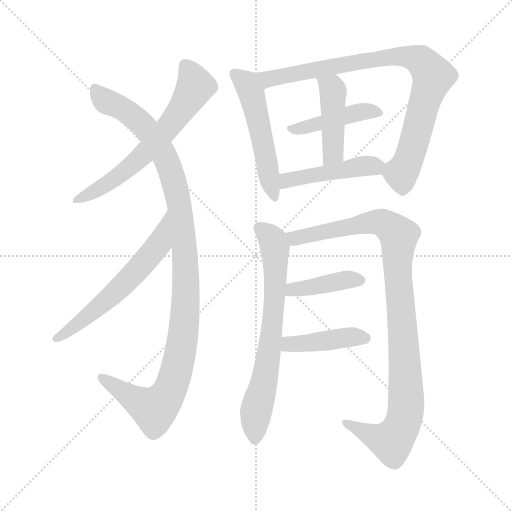
t = 0.00 s
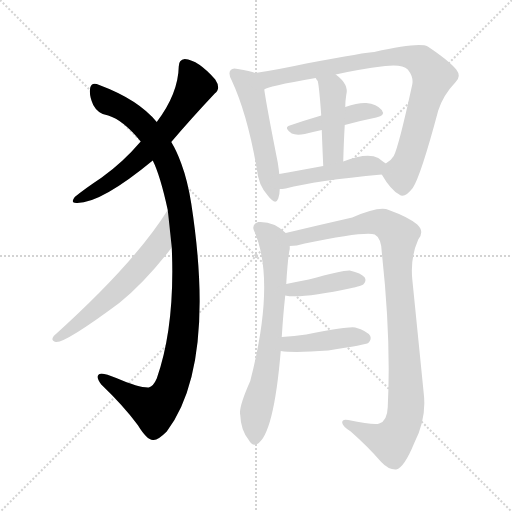
t = 1.94 s
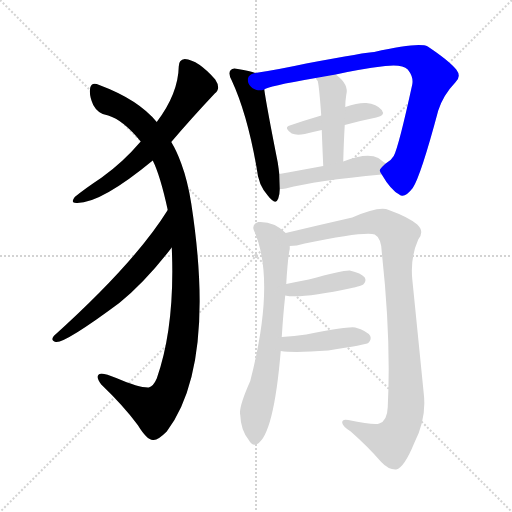
t = 3.88 s
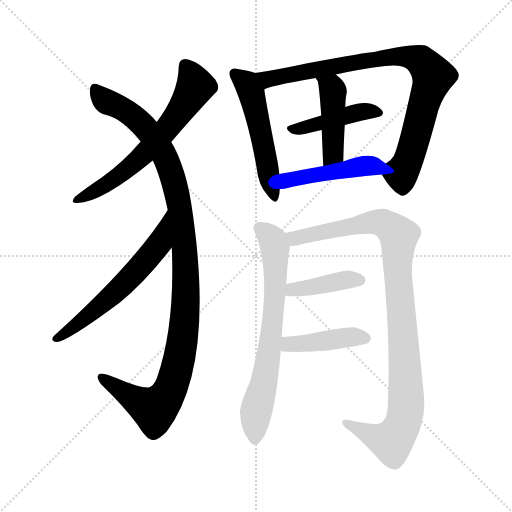
t = 5.82 s
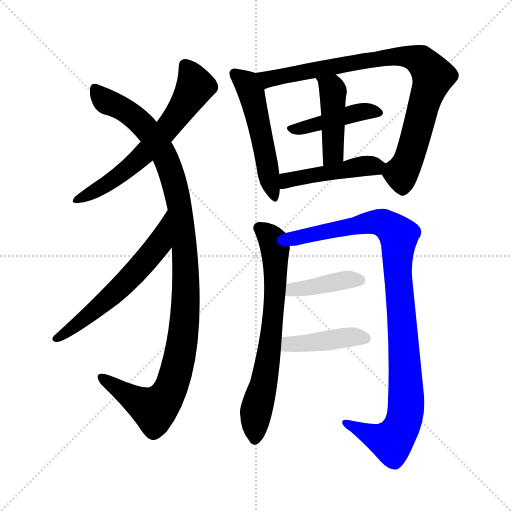
t = 7.76 s
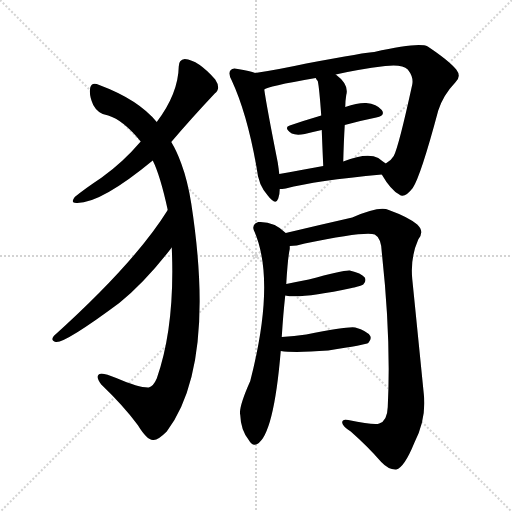
t = 9.70 s

The animated SVG that drew these frames (rendered in a browser with its animation timeline set to each time). Animation: 12 CSS @keyframes rules; one cycle of 9.70 s.

<svg version="1.1" viewBox="0 0 1024 1024" xmlns="http://www.w3.org/2000/svg">
  <g stroke="lightgray" stroke-dasharray="1,1" stroke-width="1" transform="scale(4, 4)">
    <line x1="0" y1="0" x2="256" y2="256"></line>
    <line x1="256" y1="0" x2="0" y2="256"></line>
    <line x1="128" y1="0" x2="128" y2="256"></line>
    <line x1="0" y1="128" x2="256" y2="128"></line>
  </g>
<g transform="scale(1, -1) translate(0, -900)">
   <style type="text/css">
    @keyframes keyframes0 {
      from {
       stroke: blue;
       stroke-dashoffset: 631;
       stroke-width: 128;
       }
       67% {
       animation-timing-function: step-end;
       stroke: blue;
       stroke-dashoffset: 0;
       stroke-width: 128;
       }
       to {
       stroke: black;
       stroke-width: 1024;
       }
       }
       #make-me-a-hanzi-animation-0 {
         animation: keyframes0 0.763509s both;
         animation-delay: 0.000000s;
         animation-timing-function: linear;
       }
    @keyframes keyframes1 {
      from {
       stroke: blue;
       stroke-dashoffset: 1104;
       stroke-width: 128;
       }
       78% {
       animation-timing-function: step-end;
       stroke: blue;
       stroke-dashoffset: 0;
       stroke-width: 128;
       }
       to {
       stroke: black;
       stroke-width: 1024;
       }
       }
       #make-me-a-hanzi-animation-1 {
         animation: keyframes1 1.148438s both;
         animation-delay: 0.763509s;
         animation-timing-function: linear;
       }
    @keyframes keyframes2 {
      from {
       stroke: blue;
       stroke-dashoffset: 588;
       stroke-width: 128;
       }
       66% {
       animation-timing-function: step-end;
       stroke: blue;
       stroke-dashoffset: 0;
       stroke-width: 128;
       }
       to {
       stroke: black;
       stroke-width: 1024;
       }
       }
       #make-me-a-hanzi-animation-2 {
         animation: keyframes2 0.728516s both;
         animation-delay: 1.911947s;
         animation-timing-function: linear;
       }
    @keyframes keyframes3 {
      from {
       stroke: blue;
       stroke-dashoffset: 519;
       stroke-width: 128;
       }
       63% {
       animation-timing-function: step-end;
       stroke: blue;
       stroke-dashoffset: 0;
       stroke-width: 128;
       }
       to {
       stroke: black;
       stroke-width: 1024;
       }
       }
       #make-me-a-hanzi-animation-3 {
         animation: keyframes3 0.672363s both;
         animation-delay: 2.640462s;
         animation-timing-function: linear;
       }
    @keyframes keyframes4 {
      from {
       stroke: blue;
       stroke-dashoffset: 855;
       stroke-width: 128;
       }
       74% {
       animation-timing-function: step-end;
       stroke: blue;
       stroke-dashoffset: 0;
       stroke-width: 128;
       }
       to {
       stroke: black;
       stroke-width: 1024;
       }
       }
       #make-me-a-hanzi-animation-4 {
         animation: keyframes4 0.945801s both;
         animation-delay: 3.312826s;
         animation-timing-function: linear;
       }
    @keyframes keyframes5 {
      from {
       stroke: blue;
       stroke-dashoffset: 433;
       stroke-width: 128;
       }
       58% {
       animation-timing-function: step-end;
       stroke: blue;
       stroke-dashoffset: 0;
       stroke-width: 128;
       }
       to {
       stroke: black;
       stroke-width: 1024;
       }
       }
       #make-me-a-hanzi-animation-5 {
         animation: keyframes5 0.602376s both;
         animation-delay: 4.258626s;
         animation-timing-function: linear;
       }
    @keyframes keyframes6 {
      from {
       stroke: blue;
       stroke-dashoffset: 440;
       stroke-width: 128;
       }
       59% {
       animation-timing-function: step-end;
       stroke: blue;
       stroke-dashoffset: 0;
       stroke-width: 128;
       }
       to {
       stroke: black;
       stroke-width: 1024;
       }
       }
       #make-me-a-hanzi-animation-6 {
         animation: keyframes6 0.608073s both;
         animation-delay: 4.861003s;
         animation-timing-function: linear;
       }
    @keyframes keyframes7 {
      from {
       stroke: blue;
       stroke-dashoffset: 460;
       stroke-width: 128;
       }
       60% {
       animation-timing-function: step-end;
       stroke: blue;
       stroke-dashoffset: 0;
       stroke-width: 128;
       }
       to {
       stroke: black;
       stroke-width: 1024;
       }
       }
       #make-me-a-hanzi-animation-7 {
         animation: keyframes7 0.624349s both;
         animation-delay: 5.469076s;
         animation-timing-function: linear;
       }
    @keyframes keyframes8 {
      from {
       stroke: blue;
       stroke-dashoffset: 695;
       stroke-width: 128;
       }
       69% {
       animation-timing-function: step-end;
       stroke: blue;
       stroke-dashoffset: 0;
       stroke-width: 128;
       }
       to {
       stroke: black;
       stroke-width: 1024;
       }
       }
       #make-me-a-hanzi-animation-8 {
         animation: keyframes8 0.815592s both;
         animation-delay: 6.093424s;
         animation-timing-function: linear;
       }
    @keyframes keyframes9 {
      from {
       stroke: blue;
       stroke-dashoffset: 1003;
       stroke-width: 128;
       }
       77% {
       animation-timing-function: step-end;
       stroke: blue;
       stroke-dashoffset: 0;
       stroke-width: 128;
       }
       to {
       stroke: black;
       stroke-width: 1024;
       }
       }
       #make-me-a-hanzi-animation-9 {
         animation: keyframes9 1.066243s both;
         animation-delay: 6.909017s;
         animation-timing-function: linear;
       }
    @keyframes keyframes10 {
      from {
       stroke: blue;
       stroke-dashoffset: 403;
       stroke-width: 128;
       }
       57% {
       animation-timing-function: step-end;
       stroke: blue;
       stroke-dashoffset: 0;
       stroke-width: 128;
       }
       to {
       stroke: black;
       stroke-width: 1024;
       }
       }
       #make-me-a-hanzi-animation-10 {
         animation: keyframes10 0.577962s both;
         animation-delay: 7.975260s;
         animation-timing-function: linear;
       }
    @keyframes keyframes11 {
      from {
       stroke: blue;
       stroke-dashoffset: 423;
       stroke-width: 128;
       }
       58% {
       animation-timing-function: step-end;
       stroke: blue;
       stroke-dashoffset: 0;
       stroke-width: 128;
       }
       to {
       stroke: black;
       stroke-width: 1024;
       }
       }
       #make-me-a-hanzi-animation-11 {
         animation: keyframes11 0.594238s both;
         animation-delay: 8.553223s;
         animation-timing-function: linear;
       }
</style>
<path d="M 342.5 616.0 Q 381.5 662.0 429.5 713.0 Q 442.5 723.0 430.5 741.0 Q 396.5 780.0 369.5 782.0 Q 357.5 781.0 357.5 767.0 Q 356.5 713.0 313.5 656.0 L 281.5 617.0 Q 280.5 617.0 280.5 616.0 Q 246.5 576.0 203.5 545.0 Q 167.5 521.0 149.5 506.0 Q 139.5 493.0 154.5 494.0 Q 202.5 494.0 305.5 579.0 L 342.5 616.0 Z" fill="lightgray"></path> 
<path d="M 343.5 405.0 Q 350.5 249.0 313.5 143.0 Q 306.5 127.0 297.5 125.0 Q 279.5 124.0 232.5 144.0 Q 201.5 157.0 196.5 150.0 Q 192.5 144.0 202.5 131.0 Q 247.5 88.0 275.5 50.0 Q 294.5 19.0 306.5 20.0 Q 315.5 19.0 333.5 37.0 Q 432.5 169.0 382.5 493.0 Q 375.5 538.0 362.5 573.0 Q 353.5 598.0 342.5 616.0 L 313.5 656.0 Q 276.5 701.0 198.5 730.0 Q 183.5 737.0 180.5 725.0 Q 177.5 710.0 186.5 690.0 Q 196.5 671.0 216.5 669.0 Q 246.5 660.0 281.5 617.0 L 305.5 579.0 Q 320.5 549.0 335.5 480.0 L 343.5 405.0 Z" fill="lightgray"></path> 
<path d="M 335.5 480.0 Q 269.5 374.0 107.5 228.0 Q 100.5 219.0 111.5 216.0 Q 129.5 213.0 238.5 294.0 Q 290.5 336.0 343.5 405.0 C 361.5 429.0 351.5 505.0 335.5 480.0 Z" fill="lightgray"></path> 
<path d="M 510.5 754.0 Q 500.5 758.0 475.5 762.0 Q 465.5 765.0 461.5 760.0 Q 455.5 754.0 463.5 739.0 Q 494.5 672.0 513.5 563.0 Q 516.5 530.0 535.5 509.0 Q 551.5 488.0 556.5 503.0 Q 559.5 512.0 559.5 522.0 L 558.5 552.0 Q 557.5 562.0 555.5 575.0 Q 533.5 686.0 528.5 721.0 C 524.5 750.0 524.5 750.0 510.5 754.0 Z" fill="lightgray"></path> 
<path d="M 763.5 551.0 Q 781.5 520.0 798.5 511.0 Q 808.5 502.0 825.5 524.0 Q 841.5 548.0 876.5 679.0 Q 886.5 710.0 910.5 735.0 Q 923.5 747.0 912.5 761.0 Q 897.5 779.0 855.5 807.0 Q 837.5 816.0 748.5 796.0 Q 735.5 796.0 612.5 773.0 Q 557.5 761.0 510.5 754.0 C 480.5 749.0 500.5 711.0 528.5 721.0 Q 532.5 727.0 631.5 744.0 L 671.5 751.0 Q 714.5 761.0 770.5 768.0 Q 804.5 772.0 815.5 761.0 Q 827.5 746.0 824.5 731.0 Q 797.5 607.0 787.5 588.0 Q 781.5 578.0 771.5 573.0 C 757.5 560.0 757.5 560.0 763.5 551.0 Z" fill="lightgray"></path> 
<path d="M 689.5 650.0 Q 722.5 659.0 752.5 665.0 Q 771.5 669.0 763.5 680.0 Q 753.5 692.0 732.5 694.0 Q 716.5 695.0 690.5 686.0 L 642.5 669.0 Q 608.5 659.0 579.5 649.0 Q 566.5 645.0 583.5 633.0 Q 592.5 629.0 609.5 632.0 Q 625.5 636.0 643.5 640.0 L 689.5 650.0 Z" fill="lightgray"></path> 
<path d="M 686.5 577.0 Q 687.5 617.0 689.5 650.0 L 690.5 686.0 Q 690.5 698.0 692.5 710.0 Q 698.5 731.0 671.5 751.0 C 647.5 770.0 615.5 769.0 631.5 744.0 Q 632.5 741.0 635.5 738.0 Q 638.5 725.0 642.5 669.0 L 643.5 640.0 Q 644.5 612.0 646.5 568.0 C 647.5 538.0 685.5 547.0 686.5 577.0 Z" fill="lightgray"></path> 
<path d="M 559.5 522.0 Q 563.5 522.0 571.5 523.0 Q 631.5 539.0 763.5 551.0 C 793.5 554.0 796.5 556.0 771.5 573.0 Q 765.5 577.0 756.5 584.0 Q 734.5 596.0 686.5 577.0 L 646.5 568.0 Q 597.5 559.0 558.5 552.0 C 528.5 547.0 529.5 520.0 559.5 522.0 Z" fill="lightgray"></path> 
<path d="M 563.5 226.0 Q 566.5 274.0 570.5 309.0 L 572.5 332.0 Q 575.5 384.0 579.5 402.0 Q 579.5 406.0 579.5 408.0 C 581.5 426.0 581.5 426.0 571.5 434.0 Q 547.5 458.0 516.5 456.0 Q 503.5 452.0 507.5 440.0 Q 552.5 340.0 500.5 138.0 Q 476.5 84.0 480.5 70.0 Q 481.5 40.0 497.5 20.0 Q 504.5 7.0 514.5 12.0 Q 547.5 31.0 561.5 198.0 L 563.5 226.0 Z" fill="lightgray"></path> 
<path d="M 579.5 408.0 Q 592.5 408.0 609.5 413.0 Q 730.5 438.0 749.5 431.0 Q 762.5 424.0 763.5 396.0 Q 782.5 222.0 775.5 86.0 Q 774.5 58.0 758.5 53.0 Q 749.5 49.0 696.5 60.0 Q 683.5 63.0 684.5 54.0 Q 685.5 47.0 701.5 37.0 Q 735.5 7.0 762.5 -24.0 Q 777.5 -40.0 792.5 -39.0 Q 808.5 -35.0 828.5 14.0 Q 853.5 63.0 847.5 113.0 Q 835.5 233.0 824.5 342.0 Q 820.5 385.0 836.5 421.0 Q 849.5 437.0 834.5 451.0 Q 816.5 466.0 777.5 480.0 Q 759.5 489.0 704.5 465.0 Q 638.5 450.0 571.5 434.0 C 542.5 427.0 549.5 404.0 579.5 408.0 Z" fill="lightgray"></path> 
<path d="M 570.5 309.0 Q 600.5 302.0 703.5 324.0 Q 704.5 325.0 708.5 325.0 Q 724.5 329.0 726.5 331.0 Q 733.5 338.0 729.5 345.0 Q 722.5 354.0 699.5 359.0 Q 687.5 360.0 617.5 341.0 Q 596.5 337.0 572.5 332.0 C 543.5 326.0 540.5 314.0 570.5 309.0 Z" fill="lightgray"></path> 
<path d="M 561.5 198.0 Q 588.5 194.0 656.5 199.0 Q 732.5 211.0 736.5 214.0 Q 743.5 221.0 740.5 228.0 Q 734.5 238.0 710.5 245.0 Q 698.5 248.0 612.5 231.0 Q 588.5 228.0 563.5 226.0 C 533.5 224.0 531.5 202.0 561.5 198.0 Z" fill="lightgray"></path> 
      <clipPath id="make-me-a-hanzi-clip-0">
      <path d="M 342.5 616.0 Q 381.5 662.0 429.5 713.0 Q 442.5 723.0 430.5 741.0 Q 396.5 780.0 369.5 782.0 Q 357.5 781.0 357.5 767.0 Q 356.5 713.0 313.5 656.0 L 281.5 617.0 Q 280.5 617.0 280.5 616.0 Q 246.5 576.0 203.5 545.0 Q 167.5 521.0 149.5 506.0 Q 139.5 493.0 154.5 494.0 Q 202.5 494.0 305.5 579.0 L 342.5 616.0 Z" fill="lightgray"></path>
      </clipPath>
      <path clip-path="url(#make-me-a-hanzi-clip-0)" d="M 369.5 769.0 L 390.5 728.0 L 346.5 658.0 L 267.5 572.0 L 196.5 521.0 L 158.5 503.0 " fill="none" id="make-me-a-hanzi-animation-0" stroke-dasharray="503 1006" stroke-linecap="round"></path>

      <clipPath id="make-me-a-hanzi-clip-1">
      <path d="M 343.5 405.0 Q 350.5 249.0 313.5 143.0 Q 306.5 127.0 297.5 125.0 Q 279.5 124.0 232.5 144.0 Q 201.5 157.0 196.5 150.0 Q 192.5 144.0 202.5 131.0 Q 247.5 88.0 275.5 50.0 Q 294.5 19.0 306.5 20.0 Q 315.5 19.0 333.5 37.0 Q 432.5 169.0 382.5 493.0 Q 375.5 538.0 362.5 573.0 Q 353.5 598.0 342.5 616.0 L 313.5 656.0 Q 276.5 701.0 198.5 730.0 Q 183.5 737.0 180.5 725.0 Q 177.5 710.0 186.5 690.0 Q 196.5 671.0 216.5 669.0 Q 246.5 660.0 281.5 617.0 L 305.5 579.0 Q 320.5 549.0 335.5 480.0 L 343.5 405.0 Z" fill="lightgray"></path>
      </clipPath>
      <path clip-path="url(#make-me-a-hanzi-clip-1)" d="M 190.5 723.0 L 210.5 699.0 L 274.5 661.0 L 297.5 637.0 L 330.5 585.0 L 361.5 479.0 L 372.5 337.0 L 367.5 235.0 L 357.5 178.0 L 343.5 129.0 L 319.5 90.0 L 305.5 82.0 L 290.5 89.0 L 201.5 146.0 " fill="none" id="make-me-a-hanzi-animation-1" stroke-dasharray="976 1952" stroke-linecap="round"></path>

      <clipPath id="make-me-a-hanzi-clip-2">
      <path d="M 335.5 480.0 Q 269.5 374.0 107.5 228.0 Q 100.5 219.0 111.5 216.0 Q 129.5 213.0 238.5 294.0 Q 290.5 336.0 343.5 405.0 C 361.5 429.0 351.5 505.0 335.5 480.0 Z" fill="lightgray"></path>
      </clipPath>
      <path clip-path="url(#make-me-a-hanzi-clip-2)" d="M 329.5 463.0 L 315.5 410.0 L 288.5 376.0 L 217.5 301.0 L 113.5 223.0 " fill="none" id="make-me-a-hanzi-animation-2" stroke-dasharray="460 920" stroke-linecap="round"></path>

      <clipPath id="make-me-a-hanzi-clip-3">
      <path d="M 510.5 754.0 Q 500.5 758.0 475.5 762.0 Q 465.5 765.0 461.5 760.0 Q 455.5 754.0 463.5 739.0 Q 494.5 672.0 513.5 563.0 Q 516.5 530.0 535.5 509.0 Q 551.5 488.0 556.5 503.0 Q 559.5 512.0 559.5 522.0 L 558.5 552.0 Q 557.5 562.0 555.5 575.0 Q 533.5 686.0 528.5 721.0 C 524.5 750.0 524.5 750.0 510.5 754.0 Z" fill="lightgray"></path>
      </clipPath>
      <path clip-path="url(#make-me-a-hanzi-clip-3)" d="M 469.5 753.0 L 491.5 735.0 L 502.5 713.0 L 546.5 508.0 " fill="none" id="make-me-a-hanzi-animation-3" stroke-dasharray="391 782" stroke-linecap="round"></path>

      <clipPath id="make-me-a-hanzi-clip-4">
      <path d="M 763.5 551.0 Q 781.5 520.0 798.5 511.0 Q 808.5 502.0 825.5 524.0 Q 841.5 548.0 876.5 679.0 Q 886.5 710.0 910.5 735.0 Q 923.5 747.0 912.5 761.0 Q 897.5 779.0 855.5 807.0 Q 837.5 816.0 748.5 796.0 Q 735.5 796.0 612.5 773.0 Q 557.5 761.0 510.5 754.0 C 480.5 749.0 500.5 711.0 528.5 721.0 Q 532.5 727.0 631.5 744.0 L 671.5 751.0 Q 714.5 761.0 770.5 768.0 Q 804.5 772.0 815.5 761.0 Q 827.5 746.0 824.5 731.0 Q 797.5 607.0 787.5 588.0 Q 781.5 578.0 771.5 573.0 C 757.5 560.0 757.5 560.0 763.5 551.0 Z" fill="lightgray"></path>
      </clipPath>
      <path clip-path="url(#make-me-a-hanzi-clip-4)" d="M 517.5 751.0 L 539.5 742.0 L 785.5 788.0 L 822.5 785.0 L 845.5 775.0 L 865.5 748.0 L 823.5 599.0 L 802.5 551.0 L 806.5 529.0 " fill="none" id="make-me-a-hanzi-animation-4" stroke-dasharray="727 1454" stroke-linecap="round"></path>

      <clipPath id="make-me-a-hanzi-clip-5">
      <path d="M 689.5 650.0 Q 722.5 659.0 752.5 665.0 Q 771.5 669.0 763.5 680.0 Q 753.5 692.0 732.5 694.0 Q 716.5 695.0 690.5 686.0 L 642.5 669.0 Q 608.5 659.0 579.5 649.0 Q 566.5 645.0 583.5 633.0 Q 592.5 629.0 609.5 632.0 Q 625.5 636.0 643.5 640.0 L 689.5 650.0 Z" fill="lightgray"></path>
      </clipPath>
      <path clip-path="url(#make-me-a-hanzi-clip-5)" d="M 582.5 641.0 L 716.5 675.0 L 755.5 674.0 " fill="none" id="make-me-a-hanzi-animation-5" stroke-dasharray="305 610" stroke-linecap="round"></path>

      <clipPath id="make-me-a-hanzi-clip-6">
      <path d="M 686.5 577.0 Q 687.5 617.0 689.5 650.0 L 690.5 686.0 Q 690.5 698.0 692.5 710.0 Q 698.5 731.0 671.5 751.0 C 647.5 770.0 615.5 769.0 631.5 744.0 Q 632.5 741.0 635.5 738.0 Q 638.5 725.0 642.5 669.0 L 643.5 640.0 Q 644.5 612.0 646.5 568.0 C 647.5 538.0 685.5 547.0 686.5 577.0 Z" fill="lightgray"></path>
      </clipPath>
      <path clip-path="url(#make-me-a-hanzi-clip-6)" d="M 638.5 744.0 L 664.5 723.0 L 666.5 707.0 L 666.5 601.0 L 651.5 577.0 " fill="none" id="make-me-a-hanzi-animation-6" stroke-dasharray="312 624" stroke-linecap="round"></path>

      <clipPath id="make-me-a-hanzi-clip-7">
      <path d="M 559.5 522.0 Q 563.5 522.0 571.5 523.0 Q 631.5 539.0 763.5 551.0 C 793.5 554.0 796.5 556.0 771.5 573.0 Q 765.5 577.0 756.5 584.0 Q 734.5 596.0 686.5 577.0 L 646.5 568.0 Q 597.5 559.0 558.5 552.0 C 528.5 547.0 529.5 520.0 559.5 522.0 Z" fill="lightgray"></path>
      </clipPath>
      <path clip-path="url(#make-me-a-hanzi-clip-7)" d="M 564.5 530.0 L 594.5 544.0 L 717.5 567.0 L 763.5 570.0 " fill="none" id="make-me-a-hanzi-animation-7" stroke-dasharray="332 664" stroke-linecap="round"></path>

      <clipPath id="make-me-a-hanzi-clip-8">
      <path d="M 563.5 226.0 Q 566.5 274.0 570.5 309.0 L 572.5 332.0 Q 575.5 384.0 579.5 402.0 Q 579.5 406.0 579.5 408.0 C 581.5 426.0 581.5 426.0 571.5 434.0 Q 547.5 458.0 516.5 456.0 Q 503.5 452.0 507.5 440.0 Q 552.5 340.0 500.5 138.0 Q 476.5 84.0 480.5 70.0 Q 481.5 40.0 497.5 20.0 Q 504.5 7.0 514.5 12.0 Q 547.5 31.0 561.5 198.0 L 563.5 226.0 Z" fill="lightgray"></path>
      </clipPath>
      <path clip-path="url(#make-me-a-hanzi-clip-8)" d="M 517.5 445.0 L 546.5 418.0 L 551.5 343.0 L 543.5 235.0 L 533.5 162.0 L 511.5 76.0 L 509.5 23.0 " fill="none" id="make-me-a-hanzi-animation-8" stroke-dasharray="567 1134" stroke-linecap="round"></path>

      <clipPath id="make-me-a-hanzi-clip-9">
      <path d="M 579.5 408.0 Q 592.5 408.0 609.5 413.0 Q 730.5 438.0 749.5 431.0 Q 762.5 424.0 763.5 396.0 Q 782.5 222.0 775.5 86.0 Q 774.5 58.0 758.5 53.0 Q 749.5 49.0 696.5 60.0 Q 683.5 63.0 684.5 54.0 Q 685.5 47.0 701.5 37.0 Q 735.5 7.0 762.5 -24.0 Q 777.5 -40.0 792.5 -39.0 Q 808.5 -35.0 828.5 14.0 Q 853.5 63.0 847.5 113.0 Q 835.5 233.0 824.5 342.0 Q 820.5 385.0 836.5 421.0 Q 849.5 437.0 834.5 451.0 Q 816.5 466.0 777.5 480.0 Q 759.5 489.0 704.5 465.0 Q 638.5 450.0 571.5 434.0 C 542.5 427.0 549.5 404.0 579.5 408.0 Z" fill="lightgray"></path>
      </clipPath>
      <path clip-path="url(#make-me-a-hanzi-clip-9)" d="M 580.5 430.0 L 589.5 423.0 L 619.5 427.0 L 754.5 456.0 L 775.5 449.0 L 797.5 427.0 L 794.5 373.0 L 812.5 118.0 L 807.5 59.0 L 783.5 18.0 L 692.5 53.0 " fill="none" id="make-me-a-hanzi-animation-9" stroke-dasharray="875 1750" stroke-linecap="round"></path>

      <clipPath id="make-me-a-hanzi-clip-10">
      <path d="M 570.5 309.0 Q 600.5 302.0 703.5 324.0 Q 704.5 325.0 708.5 325.0 Q 724.5 329.0 726.5 331.0 Q 733.5 338.0 729.5 345.0 Q 722.5 354.0 699.5 359.0 Q 687.5 360.0 617.5 341.0 Q 596.5 337.0 572.5 332.0 C 543.5 326.0 540.5 314.0 570.5 309.0 Z" fill="lightgray"></path>
      </clipPath>
      <path clip-path="url(#make-me-a-hanzi-clip-10)" d="M 575.5 314.0 L 682.5 339.0 L 719.5 340.0 " fill="none" id="make-me-a-hanzi-animation-10" stroke-dasharray="275 550" stroke-linecap="round"></path>

      <clipPath id="make-me-a-hanzi-clip-11">
      <path d="M 561.5 198.0 Q 588.5 194.0 656.5 199.0 Q 732.5 211.0 736.5 214.0 Q 743.5 221.0 740.5 228.0 Q 734.5 238.0 710.5 245.0 Q 698.5 248.0 612.5 231.0 Q 588.5 228.0 563.5 226.0 C 533.5 224.0 531.5 202.0 561.5 198.0 Z" fill="lightgray"></path>
      </clipPath>
      <path clip-path="url(#make-me-a-hanzi-clip-11)" d="M 567.5 205.0 L 583.5 213.0 L 711.5 227.0 L 731.5 223.0 " fill="none" id="make-me-a-hanzi-animation-11" stroke-dasharray="295 590" stroke-linecap="round"></path>

</g>
</svg>
